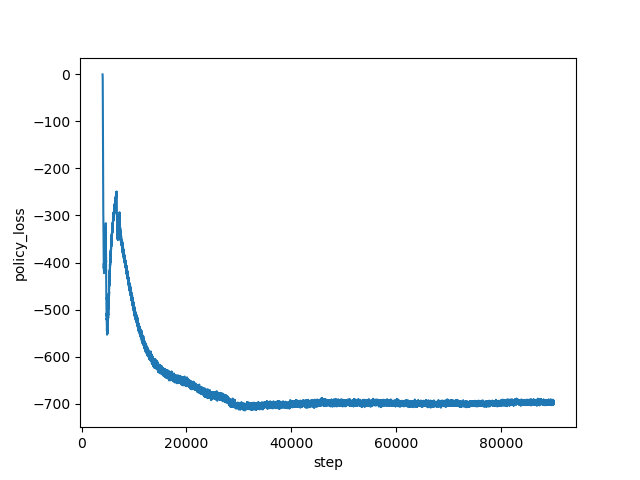

Data behind this chart, as committed beside it:
step, policy_loss
4000, -0.1042
4001, -0.1721
4002, -0.2401
4003, -0.3068
4004, -0.3791
4005, -0.4576
4006, -0.5389
4007, -0.6339
4008, -0.739
4009, -0.8524
4010, -0.9822
4011, -1.124
4012, -1.279
4013, -1.462
4014, -1.655
4015, -1.872
4016, -2.105
4017, -2.37
4018, -2.668
4019, -2.96
4020, -3.326
4021, -3.709
4022, -4.091
4023, -4.565
4024, -5.045
4025, -5.562
4026, -6.149
4027, -6.76
4028, -7.421
4029, -8.166
4030, -8.935
4031, -9.766
4032, -10.66
4033, -11.65
4034, -12.75
4035, -13.83
4036, -15.06
4037, -16.33
4038, -17.72
4039, -19.22
4040, -20.68
4041, -22.48
4042, -24.29
4043, -26.22
4044, -28.22
4045, -30.3
4046, -32.52
4047, -35
4048, -37.76
4049, -40.1
4050, -43.16
4051, -46.1
4052, -49.25
4053, -52.5
4054, -55.49
4055, -59.14
4056, -62.95
4057, -66.47
4058, -70.77
4059, -74.63
... 85,941 more rows
